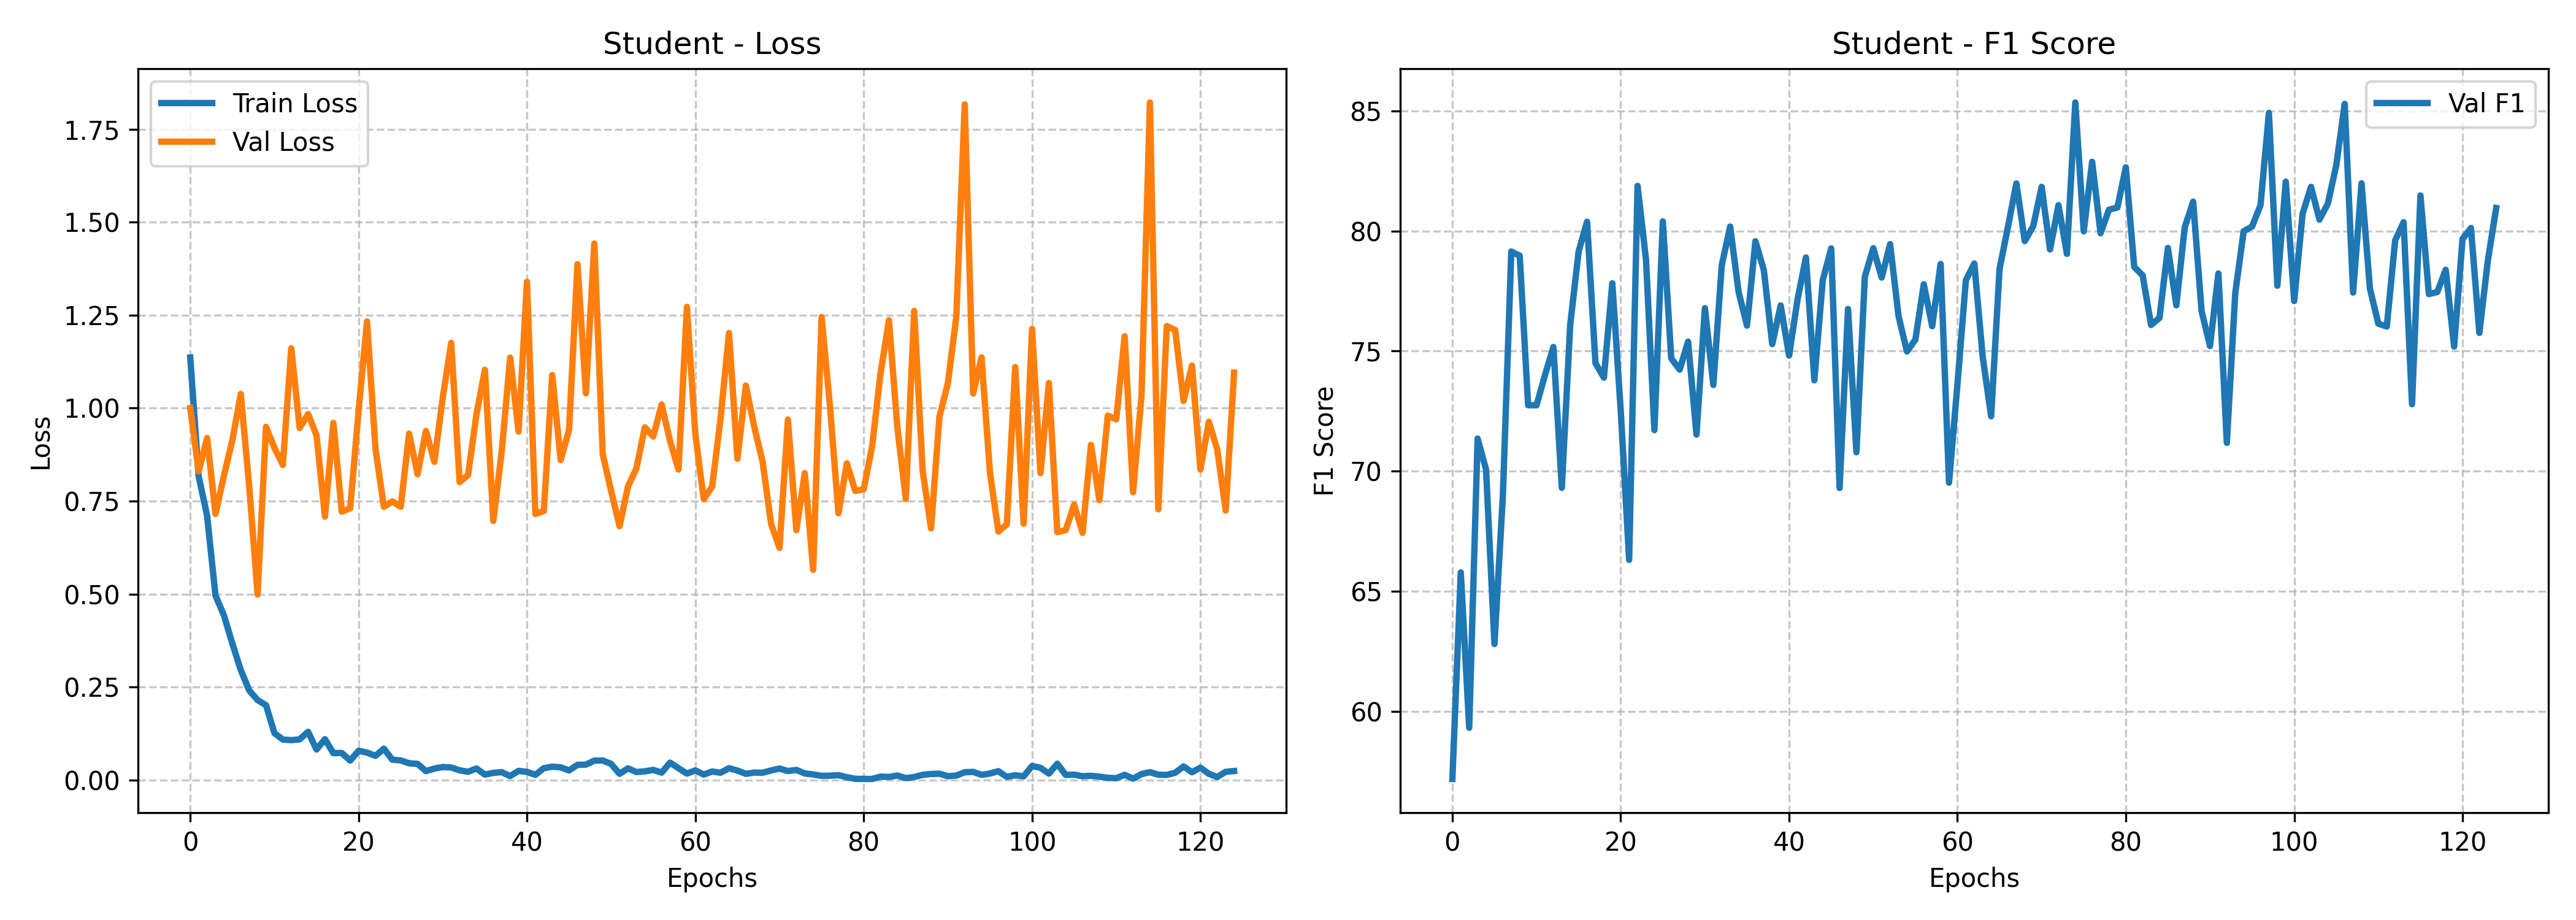

The file beside this chart, header and first rows:
epoch, train_loss, val_loss, val_f1
0, 1.136, 1, 57.18
1, 0.8165, 0.83, 65.78
2, 0.7109, 0.9198, 59.31
3, 0.4961, 0.7156, 71.35
4, 0.4427, 0.8181, 70.07
5, 0.3671, 0.9136, 62.8
6, 0.2958, 1.038, 68.98
7, 0.2411, 0.7912, 79.14
8, 0.215, 0.4986, 78.97
9, 0.2012, 0.9498, 72.75
10, 0.126, 0.8932, 72.74
11, 0.1087, 0.8474, 74
12, 0.1071, 1.161, 75.17
13, 0.1094, 0.9465, 69.3
14, 0.1296, 0.9841, 76.09
15, 0.0819, 0.9269, 79.15
16, 0.1098, 0.7082, 80.38
17, 0.07215, 0.9604, 74.49
18, 0.07259, 0.7216, 73.89
19, 0.05221, 0.7308, 77.82
20, 0.07865, 0.9938, 72.52
21, 0.07369, 1.233, 66.3
22, 0.06489, 0.892, 81.88
23, 0.08425, 0.7346, 78.82
24, 0.05476, 0.7494, 71.71
25, 0.05257, 0.7349, 80.4
26, 0.0449, 0.9315, 74.7
27, 0.04336, 0.8224, 74.22
28, 0.02383, 0.9388, 75.39
29, 0.0307, 0.8559, 71.52
30, 0.03475, 1.029, 76.79
31, 0.03361, 1.176, 73.59
32, 0.026, 0.801, 78.57
33, 0.02206, 0.8202, 80.19
34, 0.03082, 0.9831, 77.46
35, 0.01447, 1.103, 76.06
36, 0.01916, 0.6969, 79.57
37, 0.02109, 0.8836, 78.37
38, 0.01064, 1.136, 75.29
39, 0.02447, 0.9371, 76.9
40, 0.02184, 1.34, 74.81
41, 0.01387, 0.7155, 77.14
42, 0.03174, 0.7236, 78.9
43, 0.03574, 1.089, 73.78
44, 0.03406, 0.8604, 77.95
45, 0.02568, 0.9419, 79.28
46, 0.04066, 1.387, 69.3
47, 0.04131, 1.04, 76.75
48, 0.05199, 1.443, 70.78
49, 0.05251, 0.8763, 78.1
50, 0.04311, 0.7768, 79.28
51, 0.01661, 0.6826, 78.06
52, 0.03129, 0.7896, 79.45
53, 0.02132, 0.8379, 76.46
54, 0.02327, 0.9485, 74.98
55, 0.02709, 0.9237, 75.48
56, 0.01978, 1.01, 77.78
57, 0.04664, 0.9113, 76.03
58, 0.03175, 0.8349, 78.63
59, 0.0172, 1.273, 69.52
... 65 more rows
